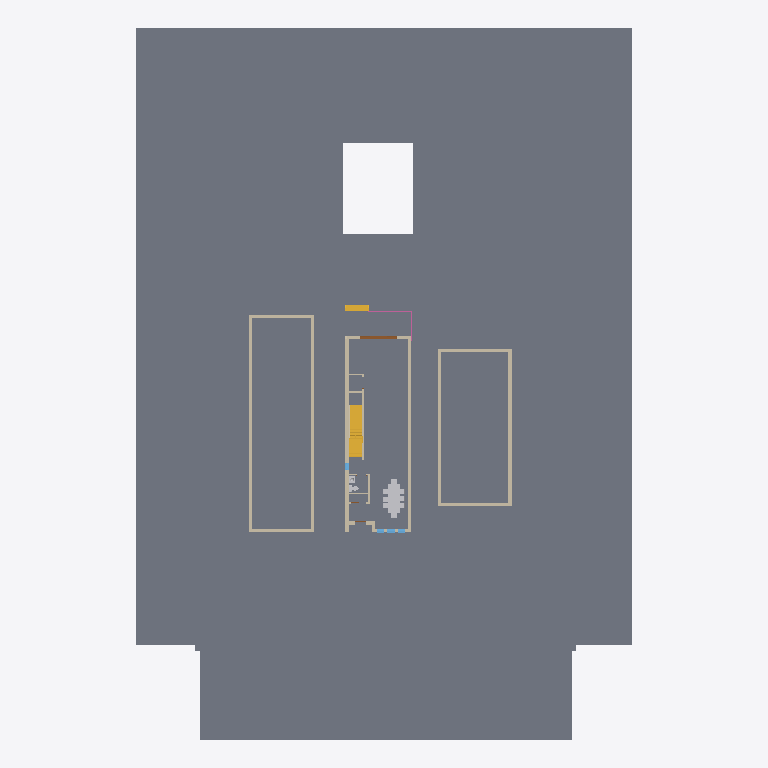
Plan cut of the same IFC building model at storey 'SITE LV' (level 0.00 m, cut at 1.40 m), seen from above with north up, elements coloured by IFC class: 16 walls (beige), 7 slabs (grey), 3 other elements (light grey), 3 stairs (yellow), 1 door (brown), 1 railing (pink), 1 window (light blue). Cut surfaces are drawn darker.
Extent 39.3 m × 56.3 m × 11.5 m (x, y, z). Storeys (8): FOUNDATION at -3.35 m; T.O. SLAB at -3.05 m; GARAGE FOOTNG at -1.37 m; SITE LV at 0.00 m; T.O. MAINFLOOR at 0.38 m; T.O. LV 2 at 3.43 m; B.O. ROOF at 6.10 m; T.O. PARAPET at 6.68 m. Elements (172): 95 IfcWallStandardCase, 20 IfcDoor, 13 IfcWindow, 9 IfcSlab, 8 IfcFlowTerminal, 7 IfcFurnishingElement, 6 IfcBuildingElementProxy, 5 IfcFooting, 3 IfcRailing, 3 IfcRoof, 3 IfcStair.

HEADER;
FILE_DESCRIPTION(('ViewDefinition [CoordinationView_V2.0]'),'2;1');
FILE_NAME('Project Number','2024-06-11T15:04:47',(''),(''),'The EXPRESS Data Manager Version 5.02.0100.07 : 28 Aug 2013','22.0.2.392 - Exporter 22.0.2.392 - Alternate UI 22.0.2.392','');
FILE_SCHEMA(('IFC2X3'));
ENDSEC;
DATA;
#128=IFCPROJECT('2B5uvCEKv2GhLMorlv5TI_',#41,'Project Number',$,$,'Project Name','Project Status',(#120),#115);
#193=IFCSITE('2B5uvCEKv2GhLMorlv5TIy',#41,'Default',$,$,#192,$,$,.ELEMENT.,$,$,$,$,$);
#138=IFCBUILDING('2B5uvCEKv2GhLMorlv5TI$',#41,'',$,$,#32,$,'',.ELEMENT.,$,$,$);
#149=IFCBUILDINGSTOREY('2B5uvCEKv2GhLMori6xjsg',#41,'FOUNDATION',$,'Level:Circle Head - Project Datum',#147,$,'FOUNDATION',.ELEMENT.,-11.0);
#155=IFCBUILDINGSTOREY('2B5uvCEKv2GhLMori6xjtK',#41,'T.O. SLAB',$,'Level:Circle Head - Project Datum',#154,$,'T.O. SLAB',.ELEMENT.,-10.0);
#161=IFCBUILDINGSTOREY('2B5uvCEKv2GhLMori6x5Wl',#41,'GARAGE FOOTNG',$,'Level:Circle Head - Project Datum',#160,$,'GARAGE FOOTNG',.ELEMENT.,-4.5);
#165=IFCBUILDINGSTOREY('2B5uvCEKv2GhLMori6wYfv',#41,'SITE LV',$,'Level:Circle Head - Project Datum',#164,$,'SITE LV',.ELEMENT.,0.0);
#171=IFCBUILDINGSTOREY('2B5uvCEKv2GhLMori6wYdu',#41,'T.O. MAINFLOOR',$,'Level:Circle Head - Project Datum',#170,$,'T.O. MAINFLOOR',.ELEMENT.,1.24739583333333);
#177=IFCBUILDINGSTOREY('2B5uvCEKv2GhLMori6xjna',#41,'T.O. LV 2',$,'Level:Circle Head - Project Datum',#176,$,'T.O. LV 2',.ELEMENT.,11.25);
#183=IFCBUILDINGSTOREY('2B5uvCEKv2GhLMori6xjnz',#41,'B.O. ROOF',$,'Level:Circle Head - Project Datum',#182,$,'B.O. ROOF',.ELEMENT.,20.0);
#189=IFCBUILDINGSTOREY('2B5uvCEKv2GhLMori6xjFK',#41,'T.O. PARAPET',$,'Level:Circle Head - Project Datum',#188,$,'T.O. PARAPET',.ELEMENT.,21.9166666666667);
#1091=IFCSLAB('0lSX2$p6f6h8UCiusihUy6',#41,'Floor:GRASS:328354',$,'Floor:GRASS',#1060,#1089,'328354',.FLOOR.);
#86538=IFCSLAB('32QAUvGg17BPrSQ_ncmMst',#41,'Floor:ROAD:515713',$,'Floor:ROAD',#86507,#86536,'515713',.FLOOR.);
#3949=IFCSLAB('1KELegXWTA1Q3hnTMACgnY',#41,'Floor:Wood Truss  Joist 12" - Carpet Finish:347151',$,'Floor:Wood Truss  Joist 12" - Carpet Finish',#3914,#3947,'347151',.FLOOR.);
#86392=IFCSLAB('2b1f40$TLC5BSJ4kt$$Z$v',#41,'Floor:SIDEWALK:515400',$,'Floor:SIDEWALK',#86324,#86357,'515400',.FLOOR.);
#86395=IFCSLAB('0wR1t4sO59ie37Eu6wC1eY',#41,'Floor:SIDEWALK:515400:2',$,'Floor:SIDEWALK',#86391,#86389,'515400',.FLOOR.);
#55610=IFCSLAB('1P$TJVUwv0vh38eXPNp0Vt',#41,'Floor:Deck:418258',$,'Floor:Deck',#55588,#55608,'418258',.FLOOR.);
#102957=IFCWALLSTANDARDCASE('3i7E9krZz4YxlZJS5macyW',#41,'Basic Wall:Model wall:530097',$,'Basic Wall:Model wall',#102937,#102955,'530097');
#85535=IFCWALLSTANDARDCASE('2b1f40$TLC5BSJ4kt$$Zw8',#41,'Basic Wall:Model wall:515129',$,'Basic Wall:Model wall',#85462,#85533,'515129');
#85424=IFCWALLSTANDARDCASE('2b1f40$TLC5BSJ4kt$$Zw6',#41,'Basic Wall:Model wall:515127',$,'Basic Wall:Model wall',#85368,#85422,'515127');
#85875=IFCWALLSTANDARDCASE('2b1f40$TLC5BSJ4kt$$Zxw',#41,'Basic Wall:Model wall:515147',$,'Basic Wall:Model wall',#85819,#85873,'515147');
#2013=IFCWALLSTANDARDCASE('2YYAGteEv8XA1WbhFa0usS',#41,'Basic Wall:Model wall:339162',$,'Basic Wall:Model wall',#1993,#2011,'339162');
#33424=IFCFURNISHINGELEMENT('3UPs5_PRv50QPyOXwoMX8s',#41,'AGRV_FURN_DiningTableRec8B_8B_21089:D120 W225:378034',$,'AGRV_FURN_DiningTableRec8B_8B_21089:D120 W225',#33422,#33413,'378034');
#85723=IFCWALLSTANDARDCASE('2b1f40$TLC5BSJ4kt$$Zxu',#41,'Basic Wall:Model wall:515145',$,'Basic Wall:Model wall',#85667,#85721,'515145');
#103032=IFCSTAIR('1HN2ZoQS11heeTMGcS16b4',#41,'Assembled Stair:Stair:535974',$,'Assembled Stair:Residential - Closed 2 Sides 2 - small tread',#103031,$,'535974',.STRAIGHT_RUN_STAIR.);
#104182=IFCSTAIR('1HN2ZoQS11heeTMGcS16fL',#41,'Assembled Stair:Stair:536247',$,'Assembled Stair:Residential - Closed 2 Sides 2 - small tread',#104181,$,'536247',.STRAIGHT_RUN_STAIR.);
#85781=IFCWALLSTANDARDCASE('2b1f40$TLC5BSJ4kt$$Zxx',#41,'Basic Wall:Model wall:515146',$,'Basic Wall:Model wall',#85761,#85779,'515146');
#85629=IFCWALLSTANDARDCASE('2b1f40$TLC5BSJ4kt$$Zxv',#41,'Basic Wall:Model wall:515144',$,'Basic Wall:Model wall',#85573,#85627,'515144');
#85329=IFCWALLSTANDARDCASE('2b1f40$TLC5BSJ4kt$$Zw7',#41,'Basic Wall:Model wall:515126',$,'Basic Wall:Model wall',#85273,#85327,'515126');
#102886=IFCSLAB('0Gq2N4ytT5QeXJyLbtKjI6',#41,'Floor:Deck:523161',$,'Floor:Deck',#102870,#102884,'523161',.FLOOR.);
#86624=IFCWALLSTANDARDCASE('32QAUvGg17BPrSQ_ncmLCX',#41,'Basic Wall:Model wall:516119',$,'Basic Wall:Model wall',#86604,#86622,'516119');
#55691=IFCSTAIR('1P$TJVUwv0vh38eXPNp0EG',#41,'Assembled Stair:Stair:419253',$,'Assembled Stair:Residential - Closed 2 Sides 2 - small tread',#55690,$,'419253',.STRAIGHT_RUN_STAIR.);
#33470=IFCWALLSTANDARDCASE('3UPs5_PRv50QPyOXwoMX0V',#41,'Basic Wall:Interior - 4 1/2" Partition:378523',$,'Basic Wall:Interior - 4 1/2" Partition',#33450,#33468,'378523');
#54627=IFCDOOR('2ffpwki8T5MghS8w185LLO',#41,'Multi-Pannel_Sliding_Glass_Door_wTransom_Fully_Parametric_3691:PLYGEM 4 wide 10068x2085:410968',$,'Multi-Pannel_Sliding_Glass_Door_wTransom_Fully_Parametric_3691:PLYGEM 4 wide 10068x2085',#121810,#54621,'410968',6.84374999999994,9.65625);
#108499=IFCRAILING('1P$TJVUwv0vh38eXPNp0HP',#41,'Railing:Handrail - Rectangular:418428',$,'Railing:Handrail - Rectangular',#105524,#108497,'418428',.NOTDEFINED.);
#54353=IFCWALLSTANDARDCASE('3z1FQ0epn8whmosAI534It',#41,'Basic Wall:Model wall:407817',$,'Basic Wall:Model wall',#54333,#54351,'407817');
#1810=IFCWALLSTANDARDCASE('2YYAGteEv8XA1WbhFa0uUZ',#41,'Basic Wall:Model wall:337637',$,'Basic Wall:Model wall',#1784,#1808,'337637');
#4186=IFCWALLSTANDARDCASE('3ZRodXhWXDYQpTX7x$Sj1X',#41,'Basic Wall:Interior - 4 1/2" Partition:367918',$,'Basic Wall:Interior - 4 1/2" Partition',#4166,#4184,'367918');
#24730=IFCFLOWTERMINAL('3UPs5_PRv50QPyOXwoMdq2',#41,'Toilet-Domestic-3D:Toilet-Domestic-3D:371590',$,'Toilet-Domestic-3D:Toilet-Domestic-3D',#24729,#24724,'371590');
#1955=IFCWALLSTANDARDCASE('2YYAGteEv8XA1WbhFa0uRx',#41,'Basic Wall:Model wall:337853',$,'Basic Wall:Model wall',#1935,#1953,'337853');
#9911=IFCFLOWTERMINAL('3UPs5_PRv50QPyOXwoMdq1',#41,'Lavatory - Vanity:600 mmx455 mm - Private 2:371589',$,'Lavatory - Vanity:600 mmx455 mm - Private 2',#9910,#9905,'371589');
#38650=IFCWALLSTANDARDCASE('2v1kTA_uX7shZfdp1bqtCp',#41,'Basic Wall:Interior - 4 1/2" Partition:395207',$,'Basic Wall:Interior - 4 1/2" Partition',#38630,#38648,'395207');
#39496=IFCWINDOW('2Gx587rs58Wfp9bMOl3_17',#41,'Windows_Sgl_Plain:22" x 82 11/16":402442',$,'Windows_Sgl_Plain:22" x 82 11/16"',#120855,#39490,'402442',6.88411458333333,1.83333333333334);
ENDSEC;